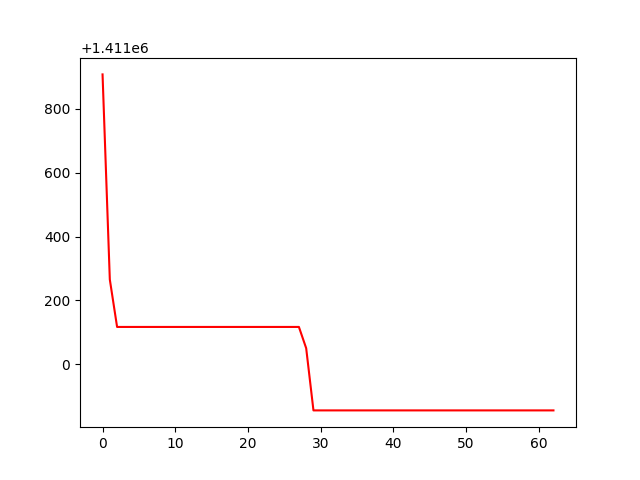

Values plotted in this chart, from the file beside it:
, 0
0, 1411908
1, 1411265
2, 1411117
3, 1411117
4, 1411117
5, 1411117
6, 1411117
7, 1411117
8, 1411117
9, 1411117
10, 1411117
11, 1411117
12, 1411117
13, 1411117
14, 1411117
15, 1411117
16, 1411117
17, 1411117
18, 1411117
19, 1411117
20, 1411117
21, 1411117
22, 1411117
23, 1411117
24, 1411117
25, 1411117
26, 1411117
27, 1411117
28, 1411050
29, 1410856
30, 1410856
31, 1410856
32, 1410856
33, 1410856
34, 1410856
35, 1410856
36, 1410856
37, 1410856
38, 1410856
39, 1410856
40, 1410856
41, 1410856
42, 1410856
43, 1410856
44, 1410856
45, 1410856
46, 1410856
47, 1410856
48, 1410856
49, 1410856
50, 1410856
51, 1410856
52, 1410856
53, 1410856
54, 1410856
55, 1410856
56, 1410856
57, 1410856
58, 1410856
59, 1410856
... 3 more rows
